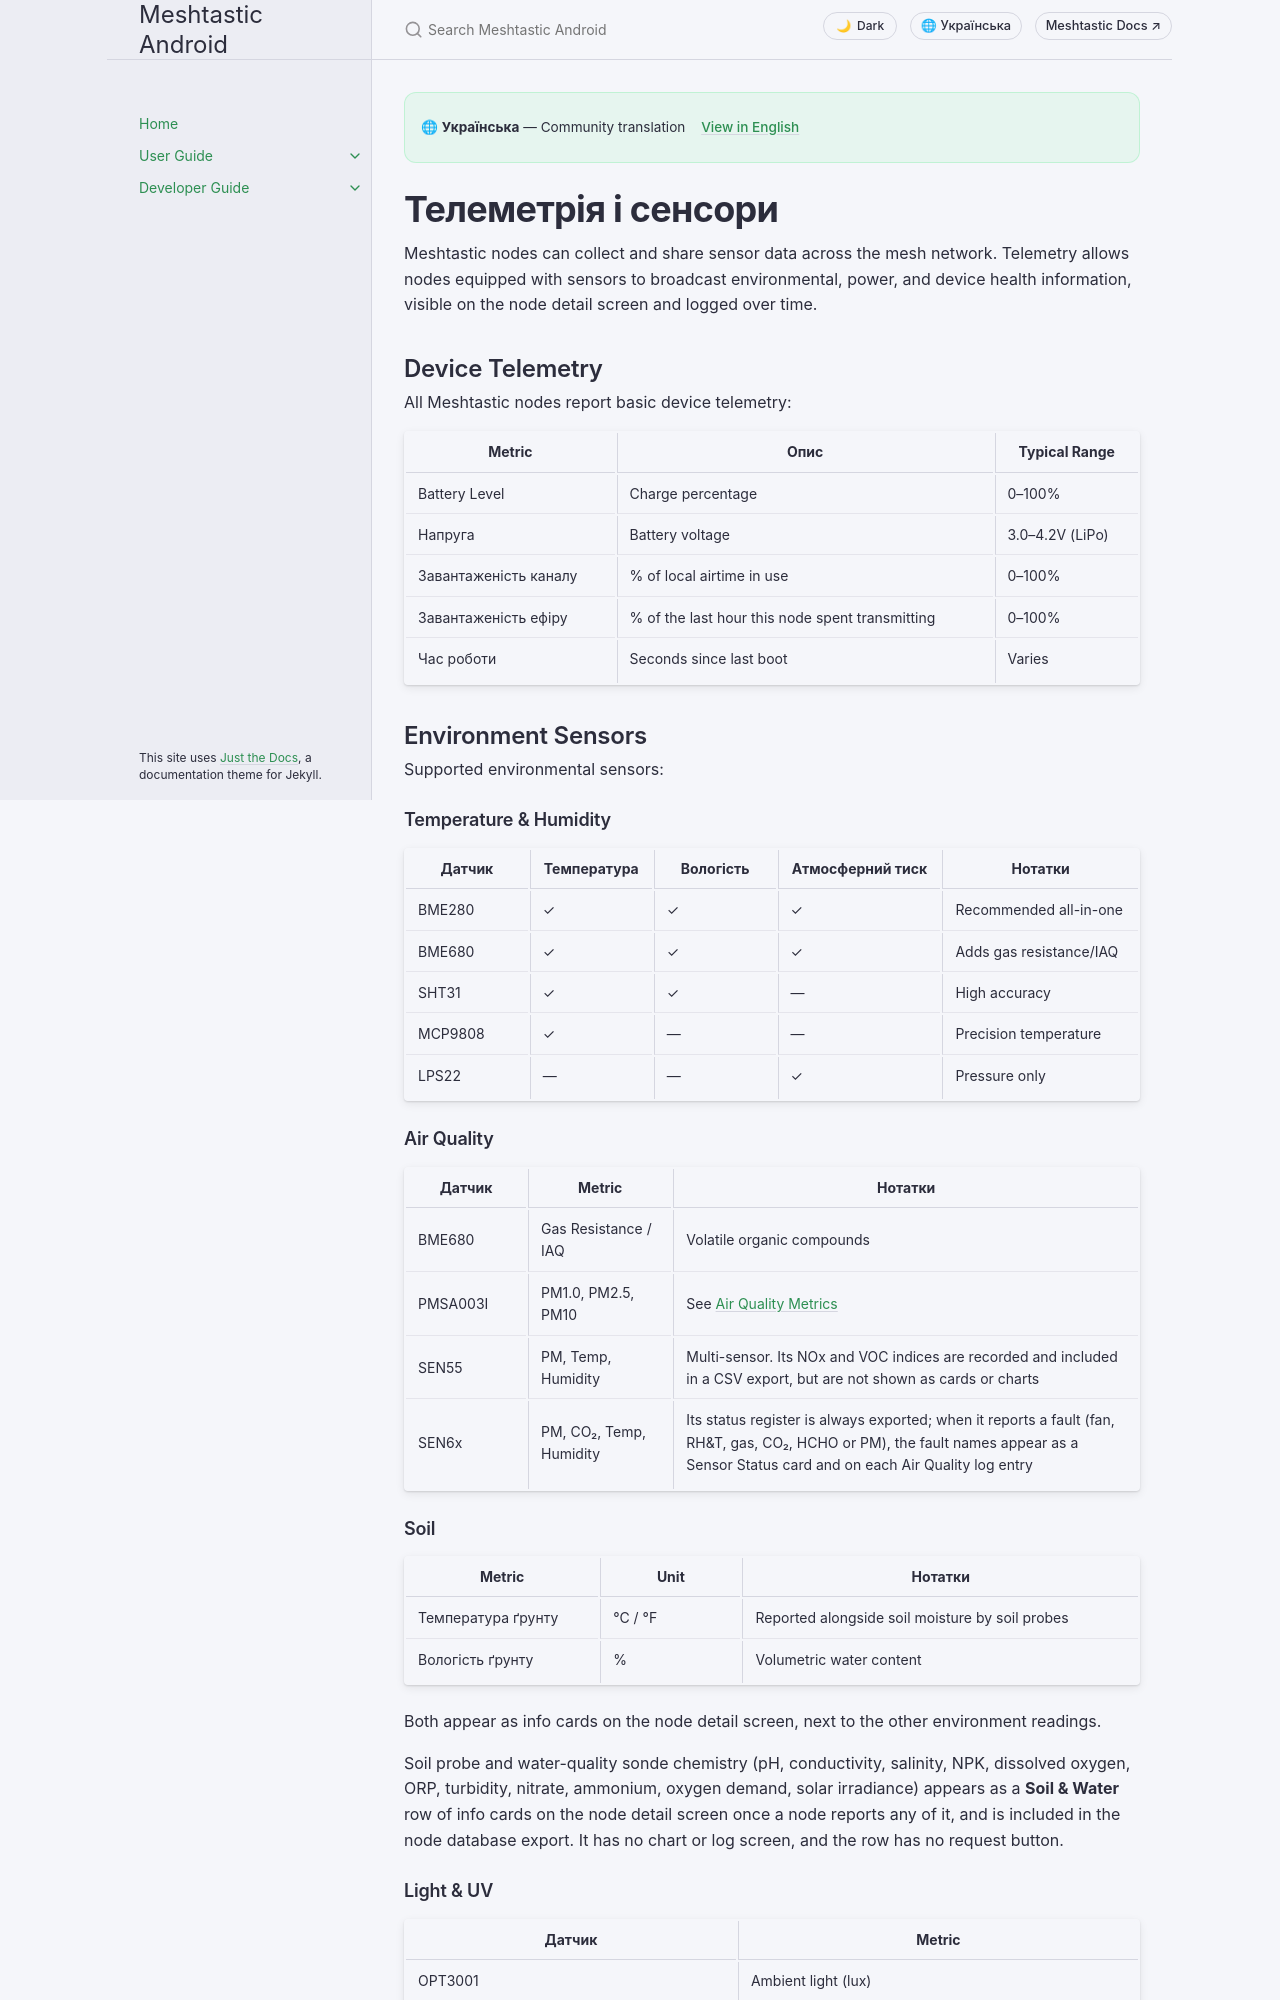

repository: meshtastic/Meshtastic-Android · page: main/uk/user/telemetry-and-sensors.html · generator: jekyll

---
title: Телеметрія і сенсори
nav_order: 9
last_updated: 2026-11-15
description: Sensor data on the mesh — supported environment, air quality, and power sensors, plus configuration and viewing guides.
aliases:
  - sensors
  - environment
  - weather
  - power-metrics
---

# Телеметрія і сенсори

Meshtastic nodes can collect and share sensor data across the mesh network. Telemetry allows nodes equipped with sensors to broadcast environmental, power, and device health information, visible on the node detail screen and logged over time.

## Device Telemetry

All Meshtastic nodes report basic device telemetry:

| Metric                | Опис                                            | Typical Range                                                      |
| --------------------- | ----------------------------------------------- | ------------------------------------------------------------------ |
| Battery Level         | Charge percentage                               | 0–100%                                                             |
| Напруга               | Battery voltage                                 | 3.0–4.2V (LiPo) |
| Завантаженість каналу | % of local airtime in use                       | 0–100%                                                             |
| Завантаженість ефіру  | % of the last hour this node spent transmitting | 0–100%                                                             |
| Час роботи            | Seconds since last boot                         | Varies                                                             |

## Environment Sensors

Supported environmental sensors:

### Temperature & Humidity

| Датчик  | Температура | Вологість | Атмосферний тиск | Нотатки                 |
| ------- | ----------- | --------- | ---------------- | ----------------------- |
| BME280  | ✓           | ✓         | ✓                | Recommended all-in-one  |
| BME680  | ✓           | ✓         | ✓                | Adds gas resistance/IAQ |
| SHT31   | ✓           | ✓         | —                | High accuracy           |
| MCP9808 | ✓           | —         | —                | Precision temperature   |
| LPS22   | —           | —         | ✓                | Pressure only           |
